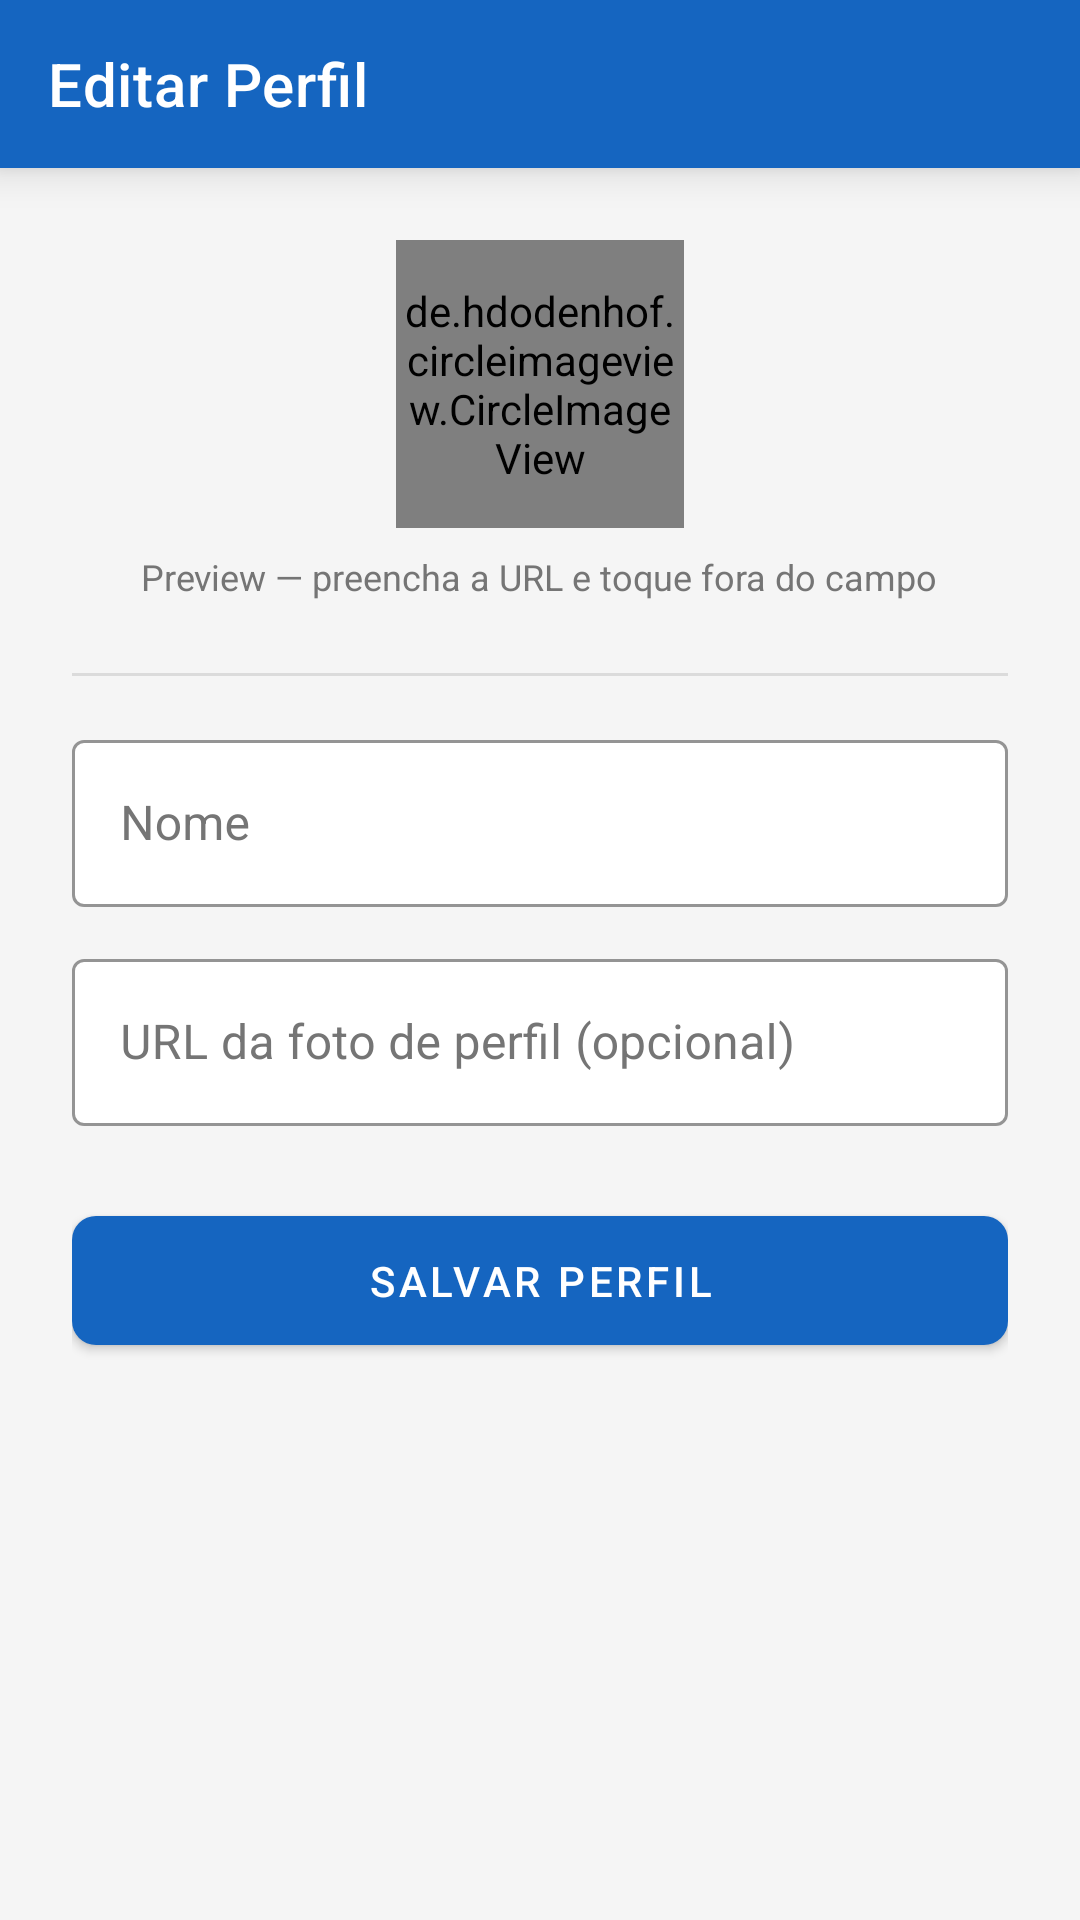

Android layout source for this screen:
<!-- AndroidManifest.xml: activity theme Theme.EventosIbirama.NoActionBar -->
<!-- res/layout/activity_editar_perfil.xml -->
<?xml version="1.0" encoding="utf-8"?>
<LinearLayout
    xmlns:android="http://schemas.android.com/apk/res/android"
    xmlns:app="http://schemas.android.com/apk/res-auto"
    android:layout_width="match_parent"
    android:layout_height="match_parent"
    android:orientation="vertical"
    android:background="@color/background"
    android:fitsSystemWindows="true">

    <androidx.appcompat.widget.Toolbar
        android:id="@+id/toolbar"
        android:layout_width="match_parent"
        android:layout_height="?attr/actionBarSize"
        android:background="@color/primary"
        android:elevation="8dp"
        app:navigationIcon="@drawable/ic_arrow_back"
        app:navigationIconTint="@color/on_primary"
        app:title="@string/editar_perfil"
        app:titleTextColor="@color/on_primary" />

    <ProgressBar
        android:id="@+id/progress_bar"
        android:layout_width="wrap_content"
        android:layout_height="wrap_content"
        android:layout_gravity="center_horizontal"
        android:indeterminateTint="@color/primary"
        android:visibility="gone" />

    <ScrollView
        android:layout_width="match_parent"
        android:layout_height="match_parent">

        <LinearLayout
            android:layout_width="match_parent"
            android:layout_height="wrap_content"
            android:gravity="center_horizontal"
            android:orientation="vertical"
            android:padding="24dp">

            
            <de.hdodenhof.circleimageview.CircleImageView
                android:id="@+id/iv_avatar"
                android:layout_width="96dp"
                android:layout_height="96dp"
                android:src="@drawable/ic_person"
                app:civ_border_color="@color/primary"
                app:civ_border_width="2dp" />

            <TextView
                android:layout_width="wrap_content"
                android:layout_height="wrap_content"
                android:layout_marginTop="8dp"
                android:text="@string/preview_foto"
                android:textColor="@color/text_secondary"
                android:textSize="12sp" />

            <com.google.android.material.divider.MaterialDivider
                android:layout_width="match_parent"
                android:layout_height="1dp"
                android:layout_marginTop="24dp"
                android:layout_marginBottom="16dp" />

            <com.google.android.material.textfield.TextInputLayout
                android:id="@+id/tilNome"
                style="@style/InputStyle"
                android:layout_width="match_parent"
                android:layout_height="wrap_content"
                android:hint="@string/nome">
                <com.google.android.material.textfield.TextInputEditText
                    android:id="@+id/et_nome"
                    android:layout_width="match_parent"
                    android:layout_height="wrap_content"
                    android:inputType="textPersonName"
                    android:textColor="@color/on_surface"
        android:maxLines="1" />
            </com.google.android.material.textfield.TextInputLayout>

            <com.google.android.material.textfield.TextInputLayout
                android:id="@+id/tilFotoUrl"
                style="@style/InputStyle"
                android:layout_width="match_parent"
                android:layout_height="wrap_content"
                android:layout_marginTop="12dp"
                android:hint="@string/foto_url_hint">
                <com.google.android.material.textfield.TextInputEditText
                    android:id="@+id/et_foto_url"
                    android:layout_width="match_parent"
                    android:layout_height="wrap_content"
                    android:inputType="textUri"
                    android:textColor="@color/on_surface"
        android:maxLines="1" />
            </com.google.android.material.textfield.TextInputLayout>

            <com.google.android.material.button.MaterialButton
                android:id="@+id/btn_salvar"
                style="@style/ButtonPrimary"
                android:layout_width="match_parent"
                android:layout_height="wrap_content"
                android:layout_marginTop="24dp"
                android:text="@string/salvar_perfil" />

        </LinearLayout>
    </ScrollView>

</LinearLayout>
<!-- resources referenced by this layout -->
<resources>
  <color name="background">#F5F5F5</color>
  <color name="on_primary">#FFFFFF</color>
  <color name="on_surface">#212121</color>
  <color name="primary">#1565C0</color>
  <color name="text_secondary">#757575</color>
  <string name="editar_perfil">Editar Perfil</string>
  <string name="foto_url_hint">URL da foto de perfil (opcional)</string>
  <string name="nome">Nome</string>
  <string name="preview_foto">Preview — preencha a URL e toque fora do campo</string>
  <string name="salvar_perfil">Salvar Perfil</string>
  <style name="ButtonPrimary" parent="Widget.MaterialComponents.Button">
          <item name="backgroundTint">@color/primary</item>
          <item name="android:textColor">@color/on_primary</item>
          <item name="cornerRadius">8dp</item>
          <item name="android:paddingTop">12dp</item>
          <item name="android:paddingBottom">12dp</item>
      </style>
  <style name="InputStyle" parent="Widget.MaterialComponents.TextInputLayout.OutlinedBox">
          <item name="boxStrokeColor">@color/primary</item>
          <item name="hintTextColor">@color/primary</item>
          <item name="android:textColorHint">@color/text_secondary</item>
          <item name="boxBackgroundColor">@color/surface</item>
      </style>
  <style name="Theme.EventosIbirama.NoActionBar" parent="Theme.EventosIbirama" />
  <color name="surface">#FFFFFF</color>
  <style name="Theme.EventosIbirama" parent="Theme.MaterialComponents.DayNight.NoActionBar">
          <item name="colorPrimary">@color/primary</item>
          <item name="colorPrimaryDark">@color/primary_dark</item>
          <item name="colorAccent">@color/accent</item>
          <item name="android:windowBackground">@color/background</item>
          <item name="colorSurface">@color/surface</item>
          <item name="colorOnSurface">@color/on_surface</item>
          <item name="colorError">@color/error</item>
          <item name="android:statusBarColor">@color/surface</item>
          <item name="android:navigationBarColor">@color/surface</item>
          <item name="android:textColor">@color/on_surface</item>
      </style>
  <color name="primary_dark">#0D47A1</color>
  <color name="accent">#FF6F00</color>
  <color name="error">#D32F2F</color>
</resources>
